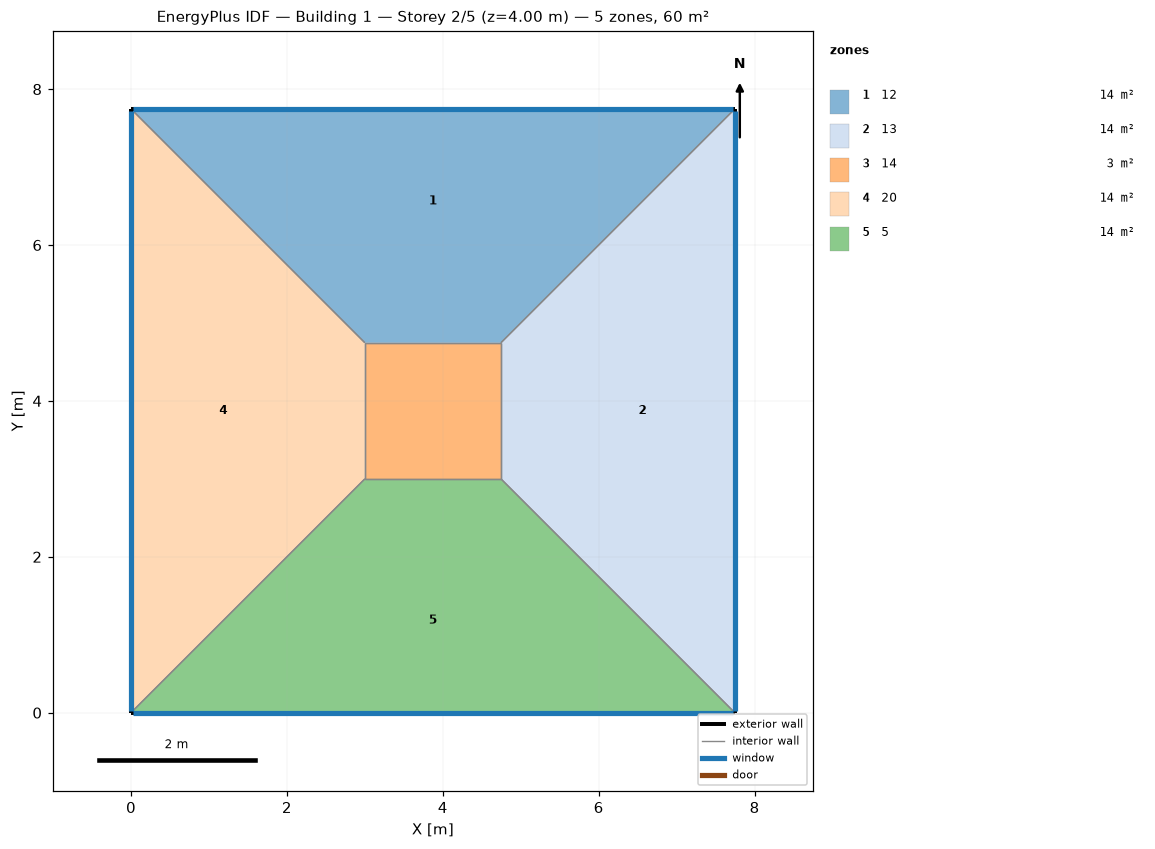
=== STOREY PLAN SPEC (per zone: floor XY polygon, exterior-wall plan segments, windows/doors) ===
zone 1: 12  (14.2 m²)
  floor: (0.00, 7.75) (7.75, 7.75) (4.75, 4.75) (3.00, 4.75)
  exterior wall: (7.75, 7.75) – (0.00, 7.75)  [7.7 m]
    window: (7.72, 7.75) – (0.03, 7.75)  [3.1 m²]
  interior walls: 3
zone 2: 13  (14.2 m²)
  floor: (7.75, 7.75) (7.75, 0.00) (4.75, 3.00) (4.75, 4.75)
  exterior wall: (7.75, 0.00) – (7.75, 7.75)  [7.7 m]
    window: (7.75, 0.03) – (7.75, 7.72)  [3.1 m²]
  interior walls: 3
zone 3: 14  (3.0 m²)
  floor: (3.00, 3.00) (3.00, 4.75) (4.75, 4.75) (4.75, 3.00)
  interior walls: 4
zone 4: 20  (14.2 m²)
  floor: (0.00, 0.00) (0.00, 7.75) (3.00, 4.75) (3.00, 3.00)
  exterior wall: (0.00, 7.75) – (0.00, 0.00)  [7.7 m]
    window: (0.00, 7.72) – (0.00, 0.03)  [3.1 m²]
  interior walls: 3
zone 5: 5  (14.2 m²)
  floor: (7.75, 0.00) (0.00, 0.00) (3.00, 3.00) (4.75, 3.00)
  exterior wall: (0.00, 0.00) – (7.75, 0.00)  [7.7 m]
    window: (0.03, 0.00) – (7.72, 0.00)  [3.1 m²]
  interior walls: 3

=== DERIVED (storey summary) ===
Building: Building 1
Storey: 2 of 5  (floor level z = 4.00 m)
Storey gross floor area: 60.0 m²
Zones on this storey: 5
  - 12: floor 14.2 m²; exterior wall 7.7 m (31.0 m²); 1 window(s) 3.1 m²; WWR 10.0%
  - 13: floor 14.2 m²; exterior wall 7.7 m (31.0 m²); 1 window(s) 3.1 m²; WWR 10.0%
  - 14: floor 3.0 m²
  - 20: floor 14.2 m²; exterior wall 7.7 m (31.0 m²); 1 window(s) 3.1 m²; WWR 10.0%
  - 5: floor 14.2 m²; exterior wall 7.7 m (31.0 m²); 1 window(s) 3.1 m²; WWR 10.0%
Zone adjacency (shared interzone walls):
  - 12 ↔ 13
  - 12 ↔ 14
  - 12 ↔ 20
  - 13 ↔ 14
  - 13 ↔ 5
  - 14 ↔ 20
  - 14 ↔ 5
  - 20 ↔ 5